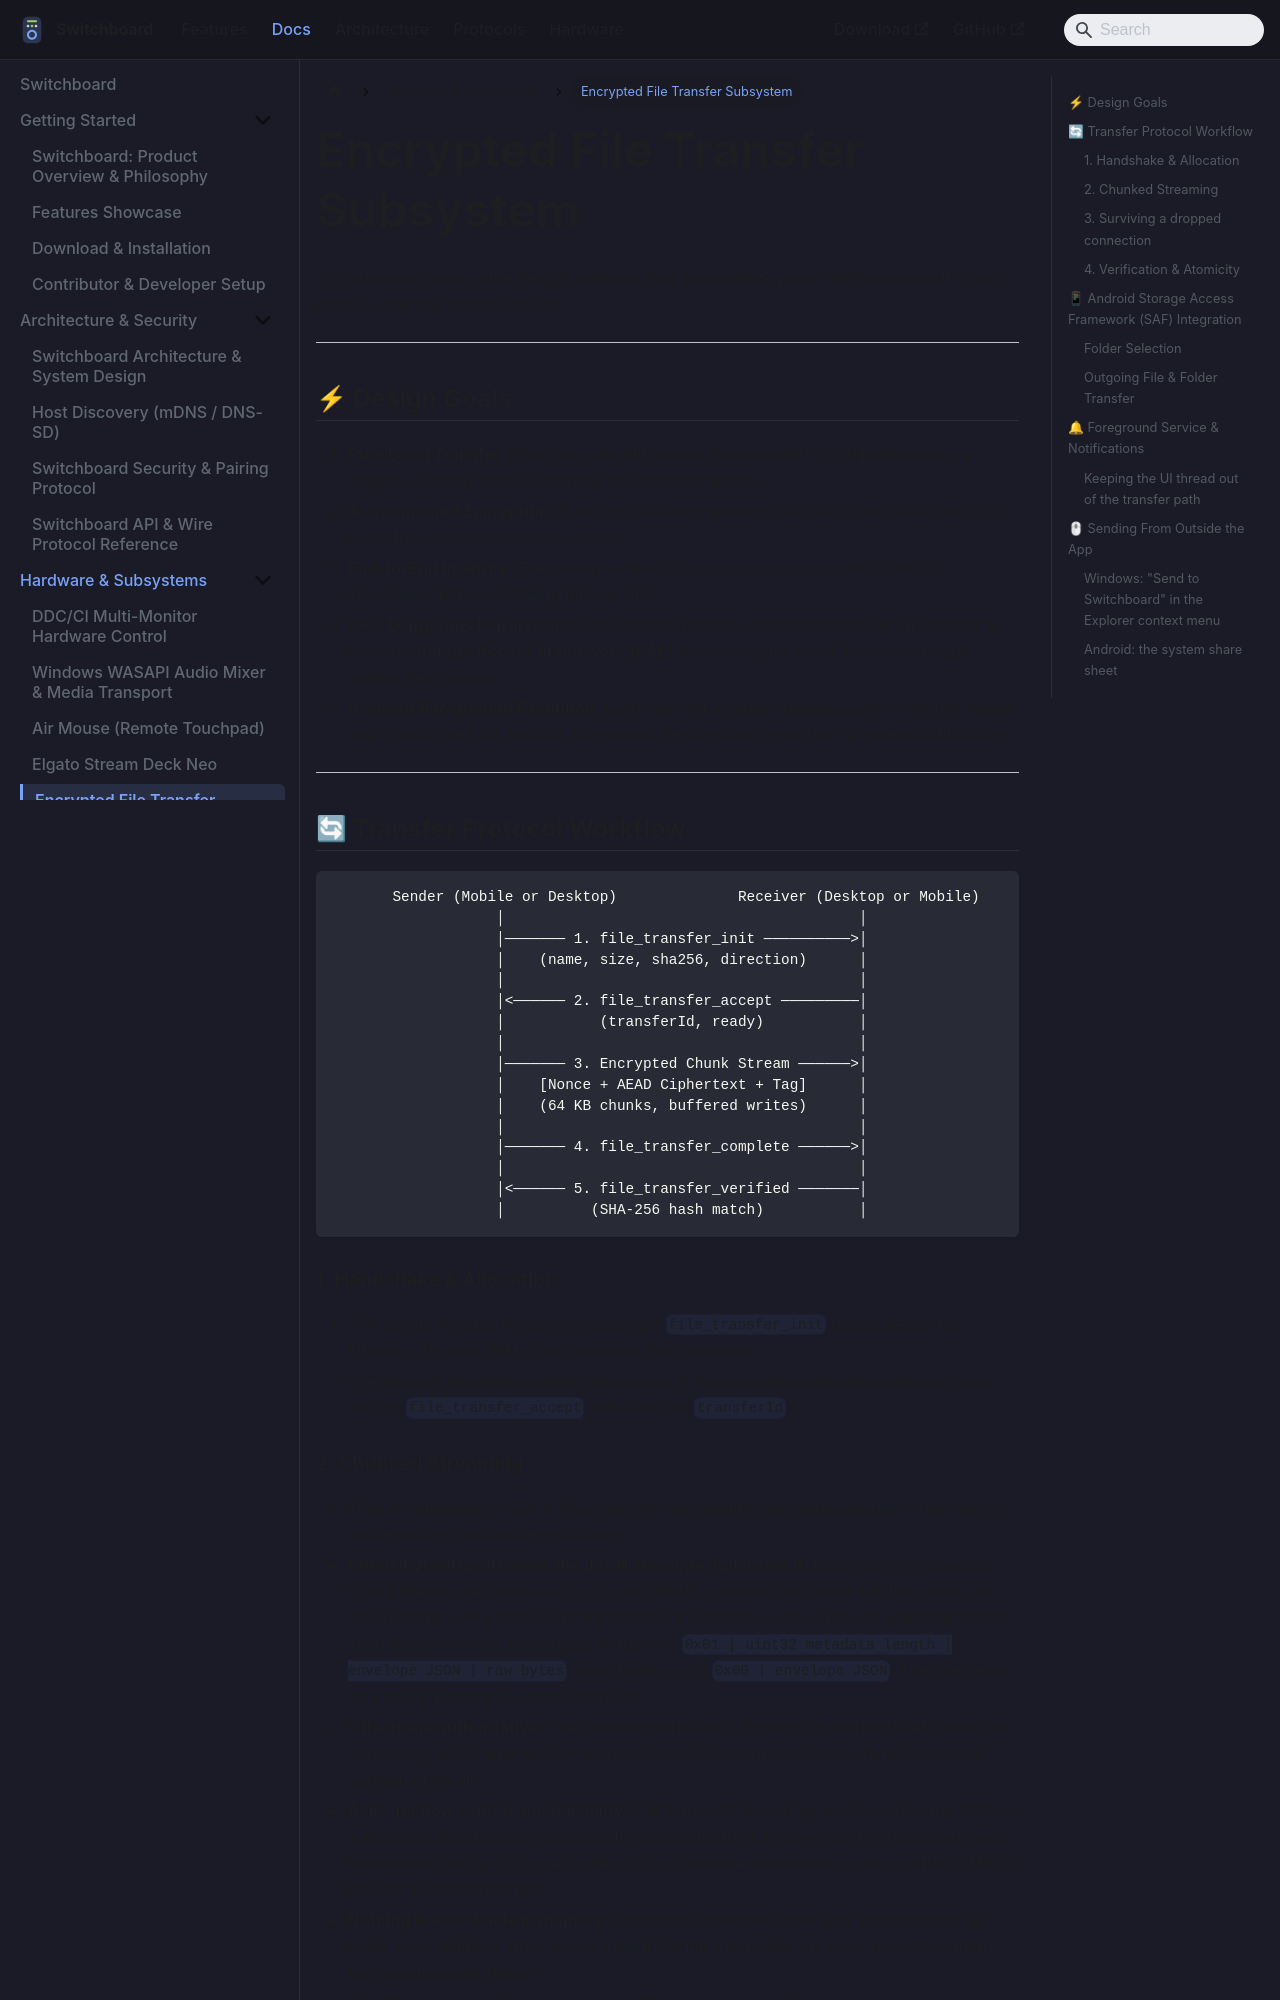

repository: aiyu-ayaan/Switchboard · page: file-transfer/index.html · generator: docusaurus

# Encrypted File Transfer Subsystem

This document covers the design, protocol, and Android integration of Switchboard''s local peer-to-peer file transfer engine.

---

## ⚡ Design Goals

1. **Pure Local Transfer**: Files move directly across the local Wi-Fi / LAN without being staged or routed through external cloud infrastructure.
2. **Authenticated Encryption**: Every chunk is encrypted with AEAD (ChaCha20-Poly1305) using the established session secret.
3. **End-to-End Integrity**: Every transfer verifies complete cryptographic SHA-256 checksums before finalizing files on disk.
4. **Zero Dangerous Permissions**: On Android, files are selected and saved via Android''s modern **Storage Access Framework (SAF)**, eliminating the need for broad storage access permissions.
5. **Resilient Background Execution**: Long-running transfers remain active when the mobile app is minimized via Android Foreground Services with persistent progress notifications.

---

## 🔄 Transfer Protocol Workflow

```
       Sender (Mobile or Desktop)              Receiver (Desktop or Mobile)
                   │                                         │
                   │─────── 1. file_transfer_init ──────────>│
                   │    (name, size, sha256, direction)      │
                   │                                         │
                   │<────── 2. file_transfer_accept ─────────│
                   │           (transferId, ready)           │
                   │                                         │
                   │─────── 3. Encrypted Chunk Stream ──────>│
                   │    [Nonce + AEAD Ciphertext + Tag]      │
                   │    (64 KB chunks, buffered writes)      │
                   │                                         │
                   │─────── 4. file_transfer_complete ──────>│
                   │                                         │
                   │<────── 5. file_transfer_verified ───────│
                   │          (SHA-256 hash match)           │
```

### 1. Handshake & Allocation
1. The sender initiates transfer by sending a `file_transfer_init` packet declaring filename, file size, SHA-256 checksum, and direction.
2. The receiver validates available disk space in the designated download directory and returns `file_transfer_accept` with a unique `transferId`.
